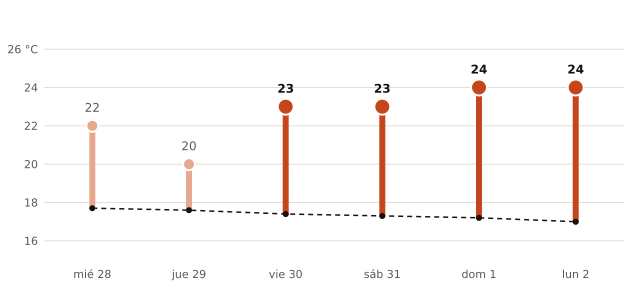

Data behind this chart, as committed beside it:
fecha, máxima_prevista_C, máxima_normal_1991_2020_C
2026-10-28, 22, 17.7
2026-10-29, 20, 17.6
2026-10-30, 23, 17.4
2026-10-31, 23, 17.3
2026-11-01, 24, 17.2
2026-11-02, 24, 17.0
